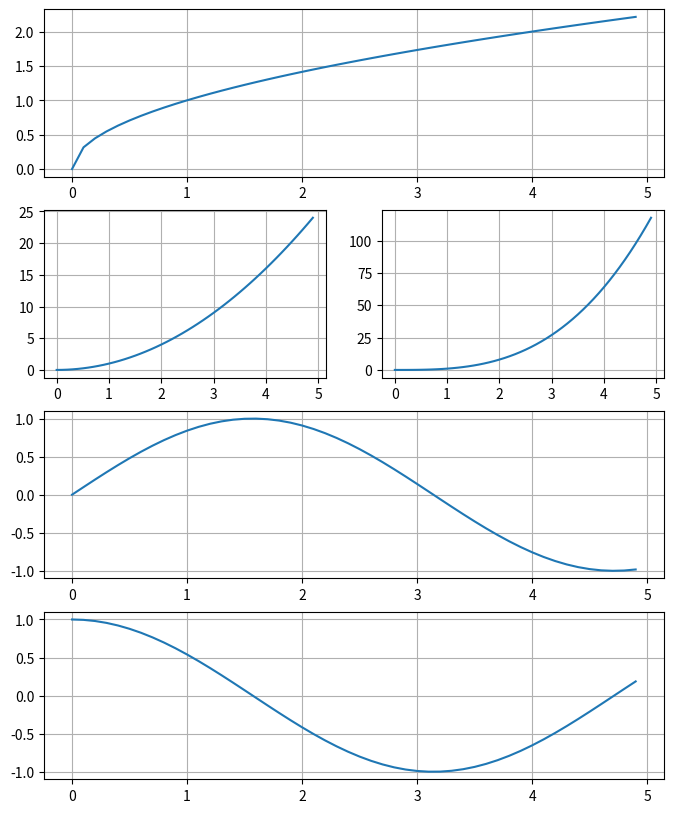

Write Python code to recreate this figure.
from matplotlib import pylab as plt
import numpy as np
'''
# 도표 전체 보여지는 부분 설정
plt.figure(figsize=(10, 6))

# subplot - 부분으로 나눠서 데이터를 표시하는데 사용
# subplot(2:세로나눔, 2: 가로나눔, 1: 현재 지정 subplot의 위치)
plt.subplot(221)
plt.subplot(222)
plt.subplot(211)
plt.subplot(212)

plt.show()
'''

plt.figure(figsize=(8, 10))

t = np.arange(0, 5, 0.1)
# subplot 위치
# 루트값
plt.subplot(411)
# 데이터 셋팅
plt.plot(t, np.sqrt(t))
# 위치에 셋팅
plt.grid()

plt.subplot(423)
# 데이터 셋팅
plt.plot(t, t**2)
# 위치에 셋팅
plt.grid()

plt.subplot(424)
# 데이터 셋팅
plt.plot(t, t**3)
# 위치에 셋팅
plt.grid()

# sin
plt.subplot(413)
# 데이터 셋팅
plt.plot(t, np.sin(t))
# 위치에 셋팅
plt.grid()

plt.subplot(414)
# 데이터 셋팅
plt.plot(t, np.cos(t))
# 위치에 셋팅
plt.grid()

plt.show()
